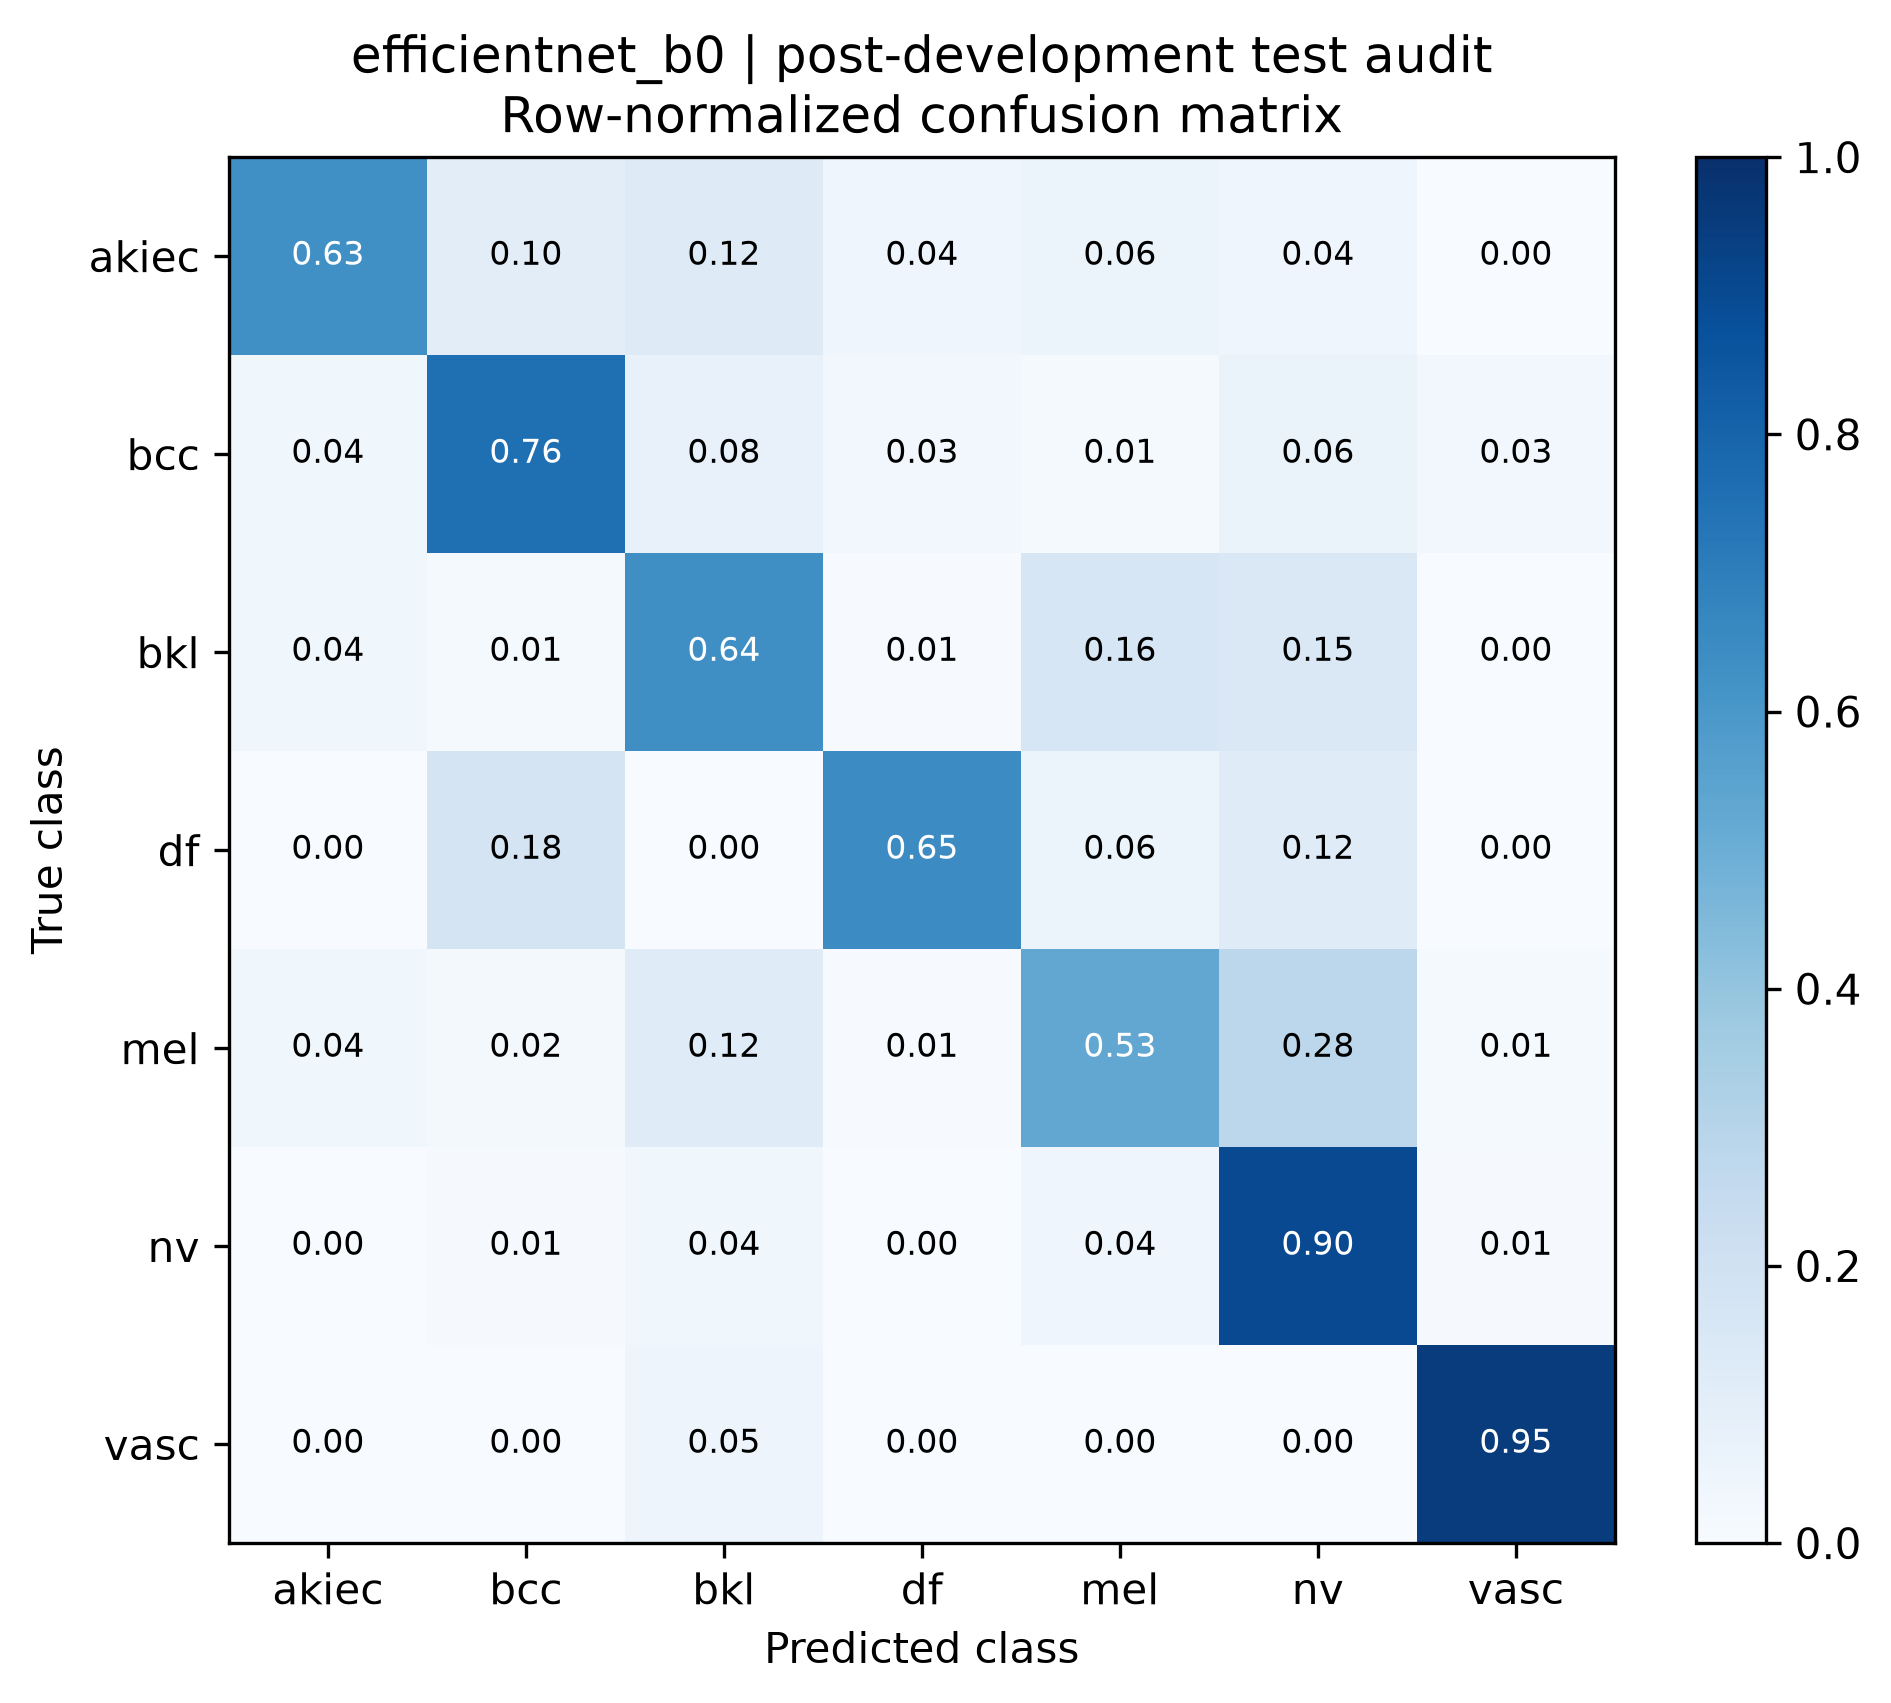

Values plotted in this chart, from the file beside it:
true_class, akiec, bcc, bkl, df, mel, nv, vasc
akiec, 0.6327, 0.102, 0.1224, 0.04082, 0.06122, 0.04082, 0.0
bcc, 0.03846, 0.7564, 0.07692, 0.02564, 0.01282, 0.0641, 0.02564
bkl, 0.03636, 0.01212, 0.6364, 0.006061, 0.1636, 0.1455, 0.0
df, 0.0, 0.1765, 0.0, 0.6471, 0.05882, 0.1176, 0.0
mel, 0.03571, 0.01786, 0.119, 0.005952, 0.5298, 0.2798, 0.0119
nv, 0.000995, 0.008955, 0.03582, 0.002985, 0.04279, 0.9005, 0.00796
vasc, 0.0, 0.0, 0.04762, 0.0, 0.0, 0.0, 0.9524
